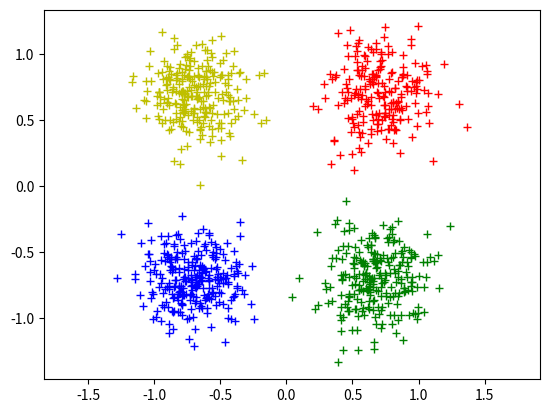
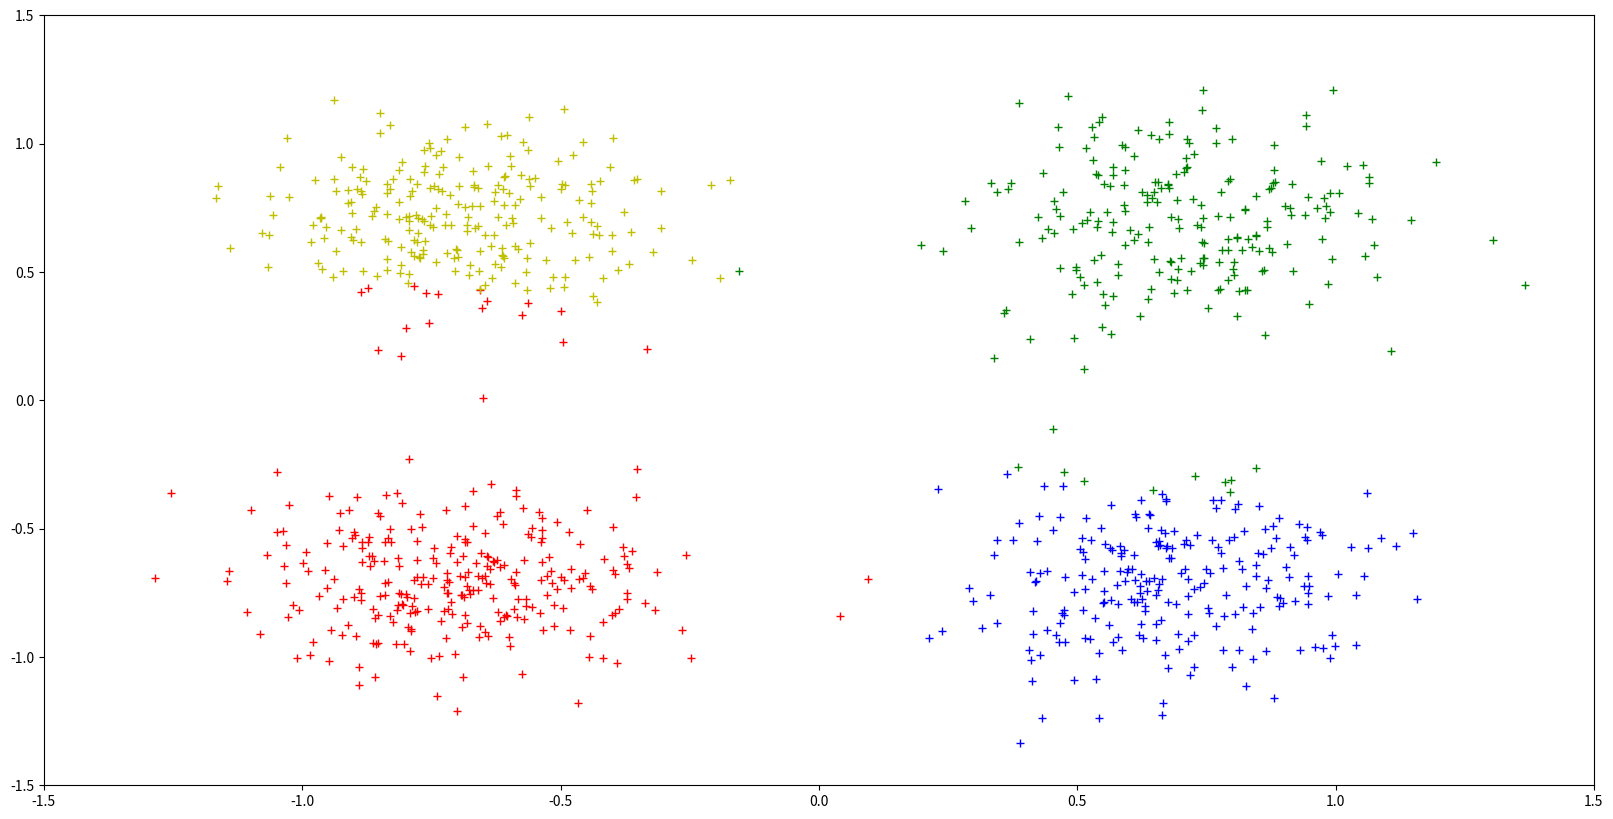

Write Python code to recreate these figures, in order. (Note: this script raises an exception after producing the figures.)
import numpy as np
import matplotlib.pyplot as plt

# Les paramètres importants
nbr_clusters=4
nbr_points=1000


# Les listes
points=[]
labels=[]

donnees_initialisation=[[] for i in range(nbr_clusters)]  #Tableau avec les données que l'on donnera pour l'initialisation de l'algorithme
val=0.7
barycentres=[np.array([val,val]),np.array([val,-val]),np.array([-val,-val]),np.array([-val,val])] 

# Création des données d'initialisation
for i in range(nbr_points):
  indice=np.random.randint(0,nbr_clusters)
  point=barycentres[indice]+np.random.normal(scale=0.2,size=2) # Répartition normale autour d'un barycentre
  points.append(point)
  labels.append(indice)
  donnees_initialisation[indice].append(point)

  
print('Les données ont été générées !')
print('Nombre de clusters: {}'.format(nbr_clusters))
print('Nombre de points: {}'.format(nbr_points))

def dbscan(points,eps,minPts,distance):
  """
  Fonction DBCSAN qui génére des clusters
  Il prend les points en entrée et donne en sortie les clusters
  sous forme de listes de listes des indices des points
  """
  
  for i in range(len(points)):
      if visites[i]==False:
        
          point=points[i]
          ptsVoisins=epsilonVoisinage(points,i,eps)    ### CETTE LIGNE SERA A COMPLETER
          
          if len(ptsVoisins)<minPts: 
          # Il n'a pas assez de points voisins, on considère le point comme du bruit
              bruit.append(i)
          else:
          # On peut créé un cluster car il y a assez de points
              clusters.append([])
              etendreCluster(points,i,clusters,ptsVoisins,eps,minPts)
              
  return clusters

def epsilonVoisinage(points,i,eps):
  """
  Fonction qui crée la liste des points à une distance inférieure à eps (epsilon)
  du point i
  """
  
  liste=[]
  point=points[i]
  for j in range(len(points)):
    
      if i==j: continue # Pour éviter que cela corresponde au même point
      d=distance(points[j],point)    ### CETTE LIGNE SERA A COMPLETER
      if d<eps: 
          liste.append(j)
  return liste

def etendreCluster(points,i,clusters,ptsVoisins,eps,minPts):
  """
  Fonction qui va étendre le dernier cluster de la liste généré avec le
  point i
  """
  
  clusters[-1].append(i)
  
  for j in ptsVoisins:
    if visites[j]==False: # Si le point n'a pas été déjà visité
      
      visites[j]=True
      nouveauxPtsVoisins=epsilonVoisinage(points,j,eps)
      if len(nouveauxPtsVoisins)>=minPts: # si le point a suffisament de points,
                                          # on l'ajoute
        ptsVoisins=fusionner(ptsVoisins,nouveauxPtsVoisins)   ### CETTE LIGNE SERA A COMPLETER
      
      # On regarde si le point appartient à l'un des clusters, sinon on l'ajoute 
      inACluster = bool(sum([j in cluster for cluster in clusters]))
      if inACluster==False:
        clusters[-1].append(j)


def fusionner(L1,L2):
  """
  Fonction qui réalise l'union de 2 listes
  """
  L3=L1[:]
  for x in L2:
    if not (x in L2):
      L3.append(x)
  return L3


# On définit les limites du graphique
lim=1.5
plt.xlim([-lim,lim])
plt.ylim([-lim,lim])
plt.axis('equal')

# Définition des couleurs des clusters et des barycentres
couleurs=['r','g','b','y']

for i, point in enumerate(points):
  label=labels[i]
  plt.plot(point[0],point[1],color=couleurs[label],marker="+") # On affiche chaque point avec la couleur de son cluster

plt.show()

# Paramètres
epsilon = 1
min_pts = 3
def distance(pt1,pt2):
  return sum((pt1-pt2)**2)**(1/2)

eval_labels = []

clusters=[]
bruit=[]
visites=[False for i in range(len(points))]

resultat = dbscan(points, epsilon, min_pts, distance)

# On crée juste une liste de liste de points correspondants, cela sera pratique dans la suite
donnees_dbscan = []
for i in range(len(resultat)):
  donnees_dbscan.append([])
  for j in range(len(resultat[i])):
    donnees_dbscan[i].append(points[resultat[i][j]])

    
print('=== Résultats avec DBSCAN ===')
print('Nombre de clusters: {} pour {} points'.format(len(clusters),len(points)))
for i in range(len(clusters)):
  print('  Cluster {} : {} points'.format(i+1,len(resultat[i])))

coloriage=['#990000','#009900','#000099','#000000','#666666']

plt.figure(figsize=(20,10))
plt.xlim([-lim,lim])
plt.ylim([-lim,lim])


for i,cluster in enumerate(resultat):
  for indice in cluster:
    point=points[indice]
    plt.plot(point[0],point[1],color=couleurs[i],marker='+')
    

def evaluerEfficaciteAlgo(clusters_dbscan,clusters_donnee): 
  """
  Fonction qui va essayer de "matcher" chaque cluster créé par DBSCAN 
  avec les clusters créés lors de la génération des points.
    clusters_dbscan : Ce sont les clusters générés par DBSCAN
    cluster_donnee  : Ce sont les clusters créés lors de la génération des points
    (les clusters sont sous la forme : liste de liste de points)
    
    
  Elle retourne un score (pourcentage) total et également la liste des labels
  des points si on faisait la correspondance entre les clusters 
  (cela peut etre utile pour faire de l'affichage).
  """
  def evaluerCluster(clusters_dbscan,cluster_donnee):
        """
        Cette sous-fonction va donner le nombre de points de cluster_evaluer
        qui sont dans cluster_donnee.
        """
        nbr=0
        for x in clusters_dbscan:
            for y in cluster_donnee:
                if distance(x,y)<10**(-10):
                    nbr+=1
        return nbr
     
  success=0
  labels=[]
  
  for cluster_dbscan in clusters_dbscan:
      # On calcule la corrélation (nombre de points communs) pour tous les clusters
      # qui ont été créés lors de la génération des points
      # Ensuite on considère que celui qui en a le plus est celui qui correspond
      # Donc on update le success (nombre de points correspondant total)
      resultat=[]
      for cluster_donnee in clusters_donnee:
          resultat.append(evaluerCluster(cluster_dbscan,cluster_donnee))
      success+=max(resultat)     ###  CETTE LIGNE SERA A COMPLETER
      
      labels.append(resultat.index(max(resultat)))
      
  return success/sum([len(x) for x in clusters_donnee])*100,labels


efficacite = evaluerEfficaciteAlgo(donnees_dbscan,donnees_initialisation)[0]


print('Efficacité de l\'algorithme : {}'.format(efficacite))